Dataset: processed (GitHub, dhanushbs0425-gif/ADST_SEMESTER_FINAL_PROJECT). Classes: broken, immature, intact, skin-damaged, spotted.

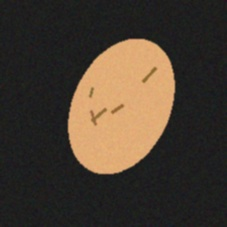
Label: skin-damaged

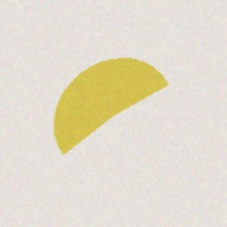
Label: broken

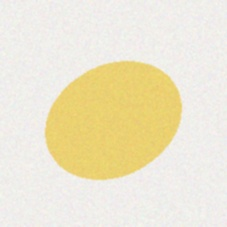
Label: intact

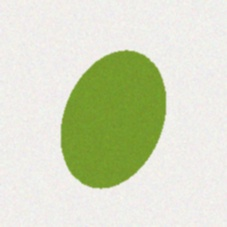
Label: immature

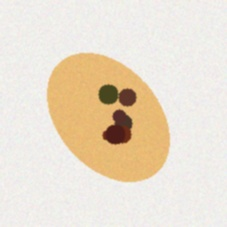
Label: spotted

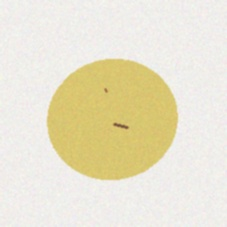
Label: skin-damaged
